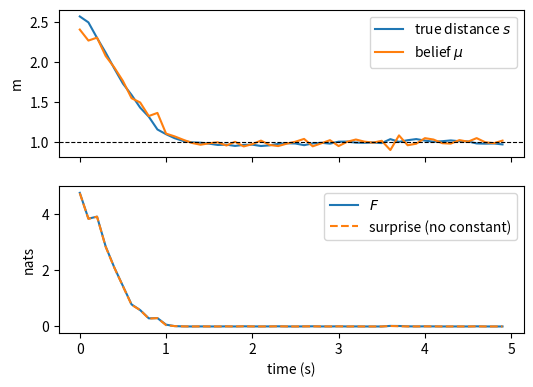

Reproduce this figure in Python.
# Day 2 lab part 4 (perception and action), taken out of Day 2 on 2026-11-26 for the Day 4 lab.
# Not built by build_notebooks.py (the name does not start with 'day'). Needs F_wall's setup only.

import numpy as np
import matplotlib.pyplot as plt

# %% [markdown]
# ## 4. Perception and action lower the same $F$ (25 min)
#
# The robot of frames 27--30. $s$: its distance to the wall. We write the likelihood
# $p(o \mid s) = \mathcal N(o;\, s,\, 0.2^2)$ and, as the prior, the **goal**
# $p(s) = \mathcal N(1.0,\, 0.5^2)$: where we want the robot to be. With the Laplace belief
# $q = \mathcal N(\mu, \sigma^2)$ and $\sigma$ at its best value, up to constants,
#
# $$F(\mu, o) = \tfrac12\,25\,(o-\mu)^2 + \tfrac12\,4\,(\mu-1)^2, \qquad 25 = 1/0.2^2,\; 4 = 1/0.5^2.$$
#
# **Exercise 7 (perception).** Hold the reading fixed at $o = 1.5$. Start at $\mu = 1.0$ and step
# $\mu \leftarrow \mu - \eta\,\partial F/\partial\mu$ with $\eta = 0.01$ until it stops moving.
# Where does $\mu$ stop, and what is $F$ there? Repeat for $o = 1.0,\ 1.25,\ 2.0$ and compare
# each final $F$ with $\tfrac12\,(o-1)^2/0.29$, which is the surprise $-\ln p(o)$ without its
# constant: $p(o) = \mathcal N(o;\, 1,\, 0.2^2 + 0.5^2)$.

# %%
def F_wall(mu, o):
    return 0.5 * 25 * (o - mu) ** 2 + 0.5 * 4 * (mu - 1) ** 2


for o in (1.0, 1.25, 1.5, 2.0):
    mu = 1.0
    # BEGIN SOLUTION
    for _ in range(2000):
        mu -= 0.01 * (-25 * (o - mu) + 4 * (mu - 1))
    # END SOLUTION
    print(f"o = {o:.2f}: mu stops at {mu:.3f}, F = {F_wall(mu, o):.3f}, "
          f"surprise without constant = {0.5 * (o - 1) ** 2 / 0.29:.3f}")

# %% [markdown] solution
# $\mu$ stops at $(25\,o + 4\cdot1)/29$, and the final $F$ equals the surprise every time
# (0.431 for $o = 1.5$). Perception can lower $F$ down to the surprise and no further: the surprise
# depends only on $o$, and no belief changes $o$.

# %% [markdown]
# **Exercise 8 (action).** Now the robot drives. It starts at $s = 2.6$ m with $\mu = 2.6$ and speed
# $a = 0$. Every 0.1 s: read $o = s + $ noise (use 0.03 m, the real LiDAR); take both slopes of $F$ at the current
# $\mu$, then step $\mu$ as above with $\eta = 0.04$ and step the speed $a \leftarrow a - 2.0\,\dfrac{\partial F}{\partial o}\,
# \dfrac{\partial o}{\partial a}$, where driving at $a$ for 0.1 s moves the robot by $a \cdot 0.1$,
# so $\partial o/\partial a = 0.1$ s; then move, $s \leftarrow s + 0.1\,a$. Run 5 s. Plot $s$,
# $\mu$ and $F$ against time, and the surprise $\tfrac12\,(o-1)^2/0.29$ next to $F$.

# %%
rng_a = np.random.default_rng(3)
s_true, mu, a = 2.6, 2.6, 0.0
log = []
for _ in range(50):
    o = s_true + rng_a.normal(0, 0.03)
    # BEGIN SOLUTION
    dF_dmu = -25 * (o - mu) + 4 * (mu - 1)      # both slopes at the current mu
    dF_do = 25 * (o - mu)
    mu -= 0.04 * dF_dmu
    a -= 2.0 * dF_do * 0.1
    s_true += 0.1 * a
    # END SOLUTION
    log.append((s_true, mu, F_wall(mu, o), 0.5 * (o - 1) ** 2 / 0.29))
log = np.array(log); t = 0.1 * np.arange(len(log))
fig, (ax1, ax2) = plt.subplots(2, 1, figsize=(6, 4.2), sharex=True)
ax1.plot(t, log[:, 0], label="true distance $s$"); ax1.plot(t, log[:, 1], label=r"belief $\mu$")
ax1.axhline(1.0, ls="--", color="k", lw=0.8); ax1.set_ylabel("m"); ax1.legend()
ax2.plot(t, log[:, 2], label="$F$"); ax2.plot(t, log[:, 3], ls="--", label="surprise (no constant)")
ax2.set_ylabel("nats"); ax2.set_xlabel("time (s)"); ax2.legend()

# %% [markdown] solution
# $F$ sits just above the surprise the whole time: perception keeps it there. The surprise itself
# falls only because the robot drives, which changes $o$. Both reach about 0 when the robot is at
# 1 m, the goal. Nobody wrote "drive to 1 m": the goal is a prior, and lowering $F$ makes it true.
